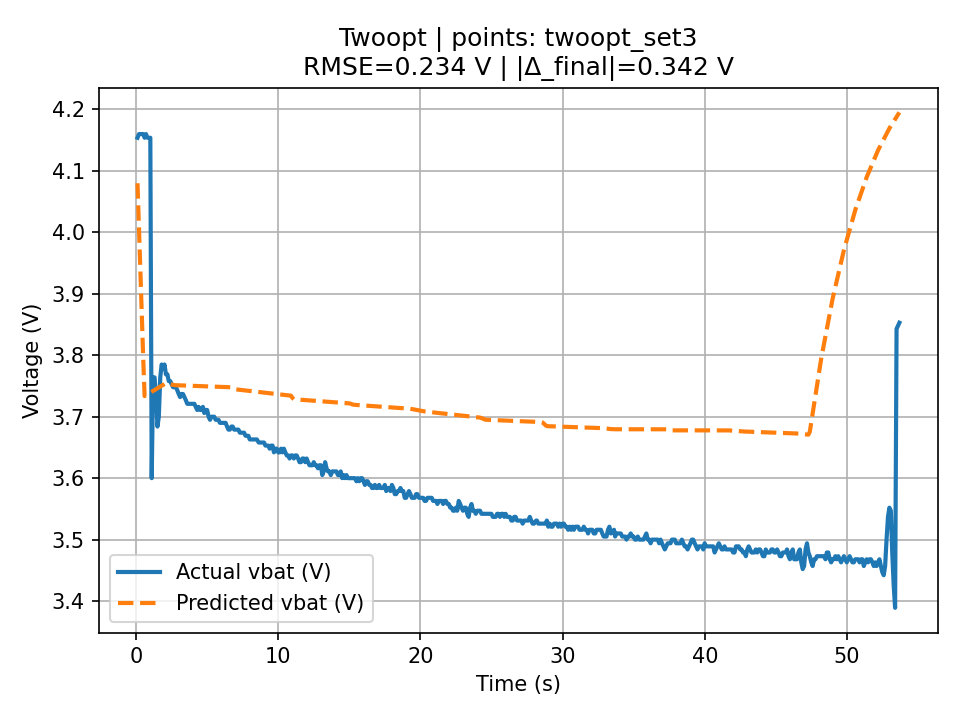

The data file committed next to this chart (first rows):
t, v_actual, v_pred, err_V, abs_err_V, pct_err, pct_abs_err
0.112, 4.154, 4.08, -0.07401, 0.07401, -1.782, 1.782
0.215, 4.16, 4.007, -0.1532, 0.1532, -3.682, 3.682
0.313, 4.16, 3.937, -0.2227, 0.2227, -5.354, 5.354
0.411, 4.16, 3.868, -0.2923, 0.2923, -7.027, 7.027
0.513, 4.16, 3.795, -0.3648, 0.3648, -8.769, 8.769
0.61, 4.154, 3.734, -0.4204, 0.4204, -10.12, 10.12
0.709, 4.16, 3.735, -0.425, 0.425, -10.22, 10.22
0.811, 4.154, 3.736, -0.4176, 0.4176, -10.05, 10.05
0.913, 4.154, 3.738, -0.4161, 0.4161, -10.02, 10.02
1.013, 4.154, 3.739, -0.4147, 0.4147, -9.983, 9.983
1.11, 3.6, 3.741, 0.1407, 0.1407, 3.908, 3.908
1.211, 3.764, 3.742, -0.02188, 0.02188, -0.5814, 0.5814
1.31, 3.764, 3.744, -0.02048, 0.02048, -0.544, 0.544
1.412, 3.737, 3.745, 0.007973, 0.007973, 0.2133, 0.2133
1.513, 3.684, 3.746, 0.06241, 0.06241, 1.694, 1.694
1.61, 3.7, 3.748, 0.04778, 0.04778, 1.291, 1.291
1.712, 3.764, 3.749, -0.01477, 0.01477, -0.3923, 0.3923
1.809, 3.785, 3.751, -0.03439, 0.03439, -0.9086, 0.9086
1.909, 3.779, 3.752, -0.02697, 0.02697, -0.7136, 0.7136
2.011, 3.785, 3.753, -0.03152, 0.03152, -0.8328, 0.8328
2.109, 3.769, 3.755, -0.01431, 0.01431, -0.3796, 0.3796
2.212, 3.769, 3.754, -0.01489, 0.01489, -0.395, 0.395
2.311, 3.758, 3.754, -0.004448, 0.004448, -0.1183, 0.1183
2.409, 3.758, 3.753, -0.005001, 0.005001, -0.1331, 0.1331
2.509, 3.753, 3.752, -0.000566, 0.000566, -0.01508, 0.01508
2.61, 3.748, 3.752, 0.003863, 0.003863, 0.1031, 0.1031
2.709, 3.748, 3.751, 0.003369, 0.003369, 0.08988, 0.08988
2.811, 3.748, 3.751, 0.003285, 0.003285, 0.08764, 0.08764
2.909, 3.743, 3.751, 0.008204, 0.008204, 0.2192, 0.2192
3.01, 3.737, 3.751, 0.01412, 0.01412, 0.3778, 0.3778
3.109, 3.732, 3.751, 0.01904, 0.01904, 0.5101, 0.5101
3.211, 3.737, 3.751, 0.01395, 0.01395, 0.3734, 0.3734
3.31, 3.737, 3.751, 0.01387, 0.01387, 0.3712, 0.3712
3.409, 3.732, 3.751, 0.01879, 0.01879, 0.5035, 0.5035
3.509, 3.727, 3.751, 0.02371, 0.02371, 0.6361, 0.6361
3.61, 3.721, 3.751, 0.02962, 0.02962, 0.7961, 0.7961
3.711, 3.721, 3.751, 0.02954, 0.02954, 0.7939, 0.7939
3.809, 3.721, 3.75, 0.02946, 0.02946, 0.7917, 0.7917
3.909, 3.721, 3.75, 0.02938, 0.02938, 0.7895, 0.7895
4.008, 3.721, 3.75, 0.0293, 0.0293, 0.7873, 0.7873
4.109, 3.721, 3.75, 0.02921, 0.02921, 0.7851, 0.7851
4.208, 3.716, 3.75, 0.03413, 0.03413, 0.9185, 0.9185
4.308, 3.711, 3.75, 0.03905, 0.03905, 1.052, 1.052
4.408, 3.716, 3.75, 0.03397, 0.03397, 0.914, 0.914
4.508, 3.711, 3.75, 0.03888, 0.03888, 1.048, 1.048
4.609, 3.711, 3.75, 0.0388, 0.0388, 1.046, 1.046
4.708, 3.716, 3.75, 0.03372, 0.03372, 0.9074, 0.9074
4.808, 3.706, 3.75, 0.04363, 0.04363, 1.177, 1.177
4.909, 3.711, 3.75, 0.03855, 0.03855, 1.039, 1.039
5.008, 3.711, 3.749, 0.03847, 0.03847, 1.037, 1.037
5.11, 3.7, 3.749, 0.04939, 0.04939, 1.335, 1.335
5.209, 3.695, 3.749, 0.0543, 0.0543, 1.47, 1.47
5.308, 3.7, 3.749, 0.04922, 0.04922, 1.33, 1.33
5.408, 3.7, 3.749, 0.04914, 0.04914, 1.328, 1.328
5.507, 3.7, 3.749, 0.04906, 0.04906, 1.326, 1.326
5.608, 3.695, 3.749, 0.05397, 0.05397, 1.461, 1.461
5.707, 3.695, 3.749, 0.05389, 0.05389, 1.459, 1.459
5.808, 3.695, 3.749, 0.05381, 0.05381, 1.456, 1.456
5.907, 3.69, 3.749, 0.05873, 0.05873, 1.592, 1.592
6.008, 3.69, 3.749, 0.05864, 0.05864, 1.589, 1.589
... 477 more rows
